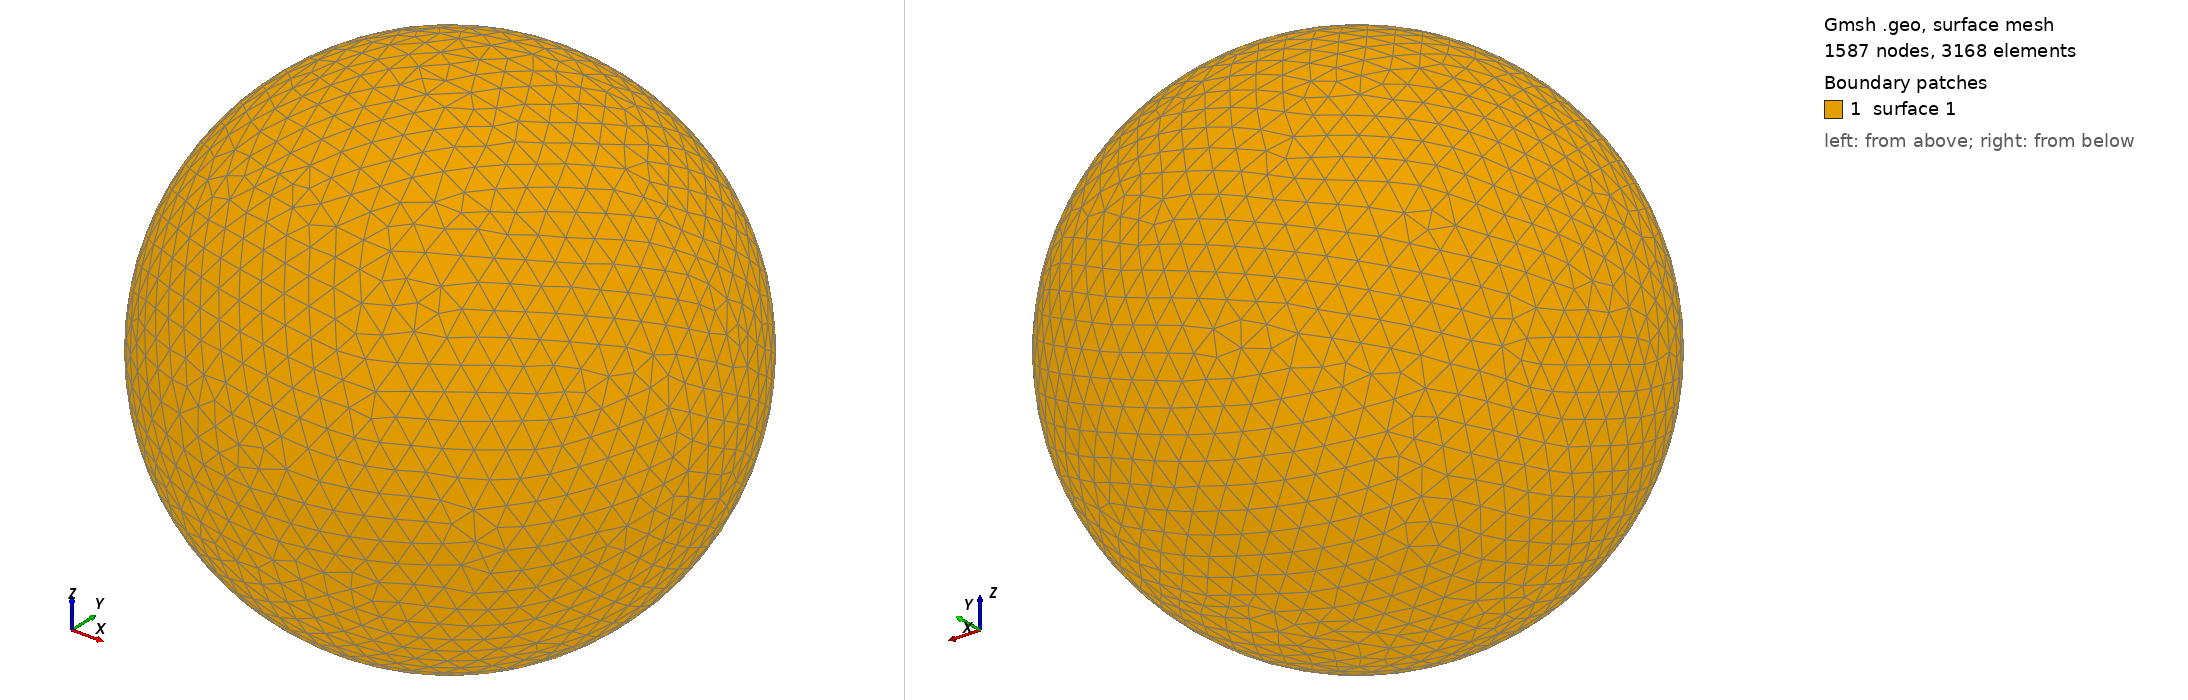

Gmsh geometry script, surface-meshed: 1587 nodes, 3168 surface elements. Boundary patches (legend numbers): 1 surface 1. Left view from above one corner, right view from below the opposite corner. The script declares no physical surfaces, so the legend lists its geometric surfaces. The drawing asked Gmsh for element sizes between 1% and 20% of the model's largest extent; the script's own settings can give other sizes.

=== shot0977.geo (drawn) ===
SetFactory("OpenCASCADE");
Point(1) = {0,0,0,0};
Sphere(1) = {0,0,0,0.00978400};
MeshSize{ PointsOf{ Surface{:}; } } = 0.000978400;
Mesh.ElementOrder=1;
Mesh.Format=39;
